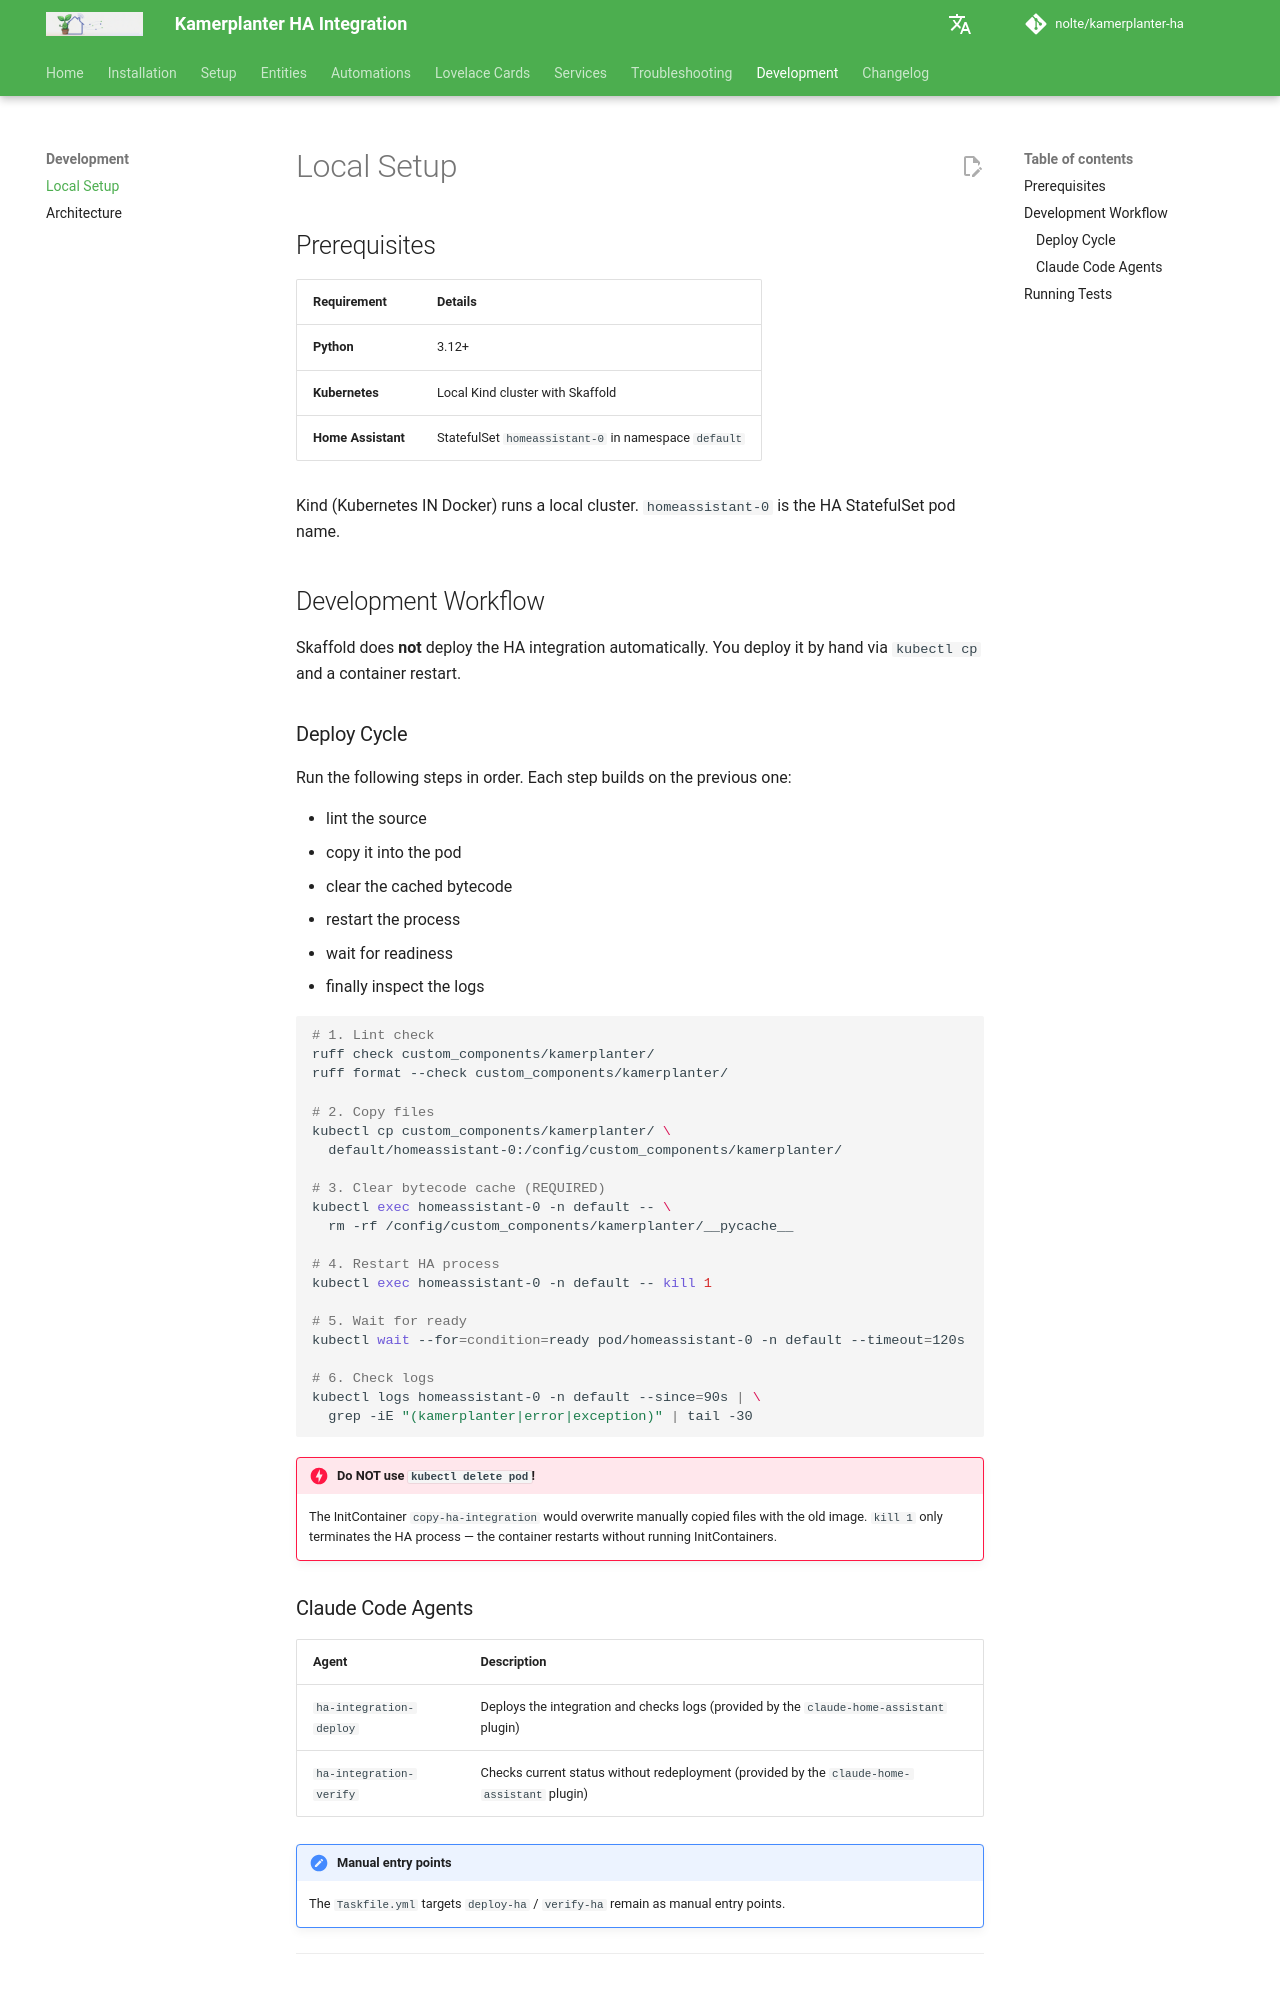

repository: nolte/kamerplanter-ha · page: en/development/local-setup/index.html · generator: mkdocs

---
title: Local Setup
audience:
  - maintainers
content_mode: how-to
track: developer-docs
last_updated: 2026-06-24
---
# Local Setup

## Prerequisites

| Requirement | Details |
|-------------|---------|
| **Python** | 3.12+ |
| **Kubernetes** | Local Kind cluster with Skaffold |
| **Home Assistant** | StatefulSet `homeassistant-0` in namespace `default` |

Kind (Kubernetes IN Docker) runs a local cluster. `homeassistant-0` is the HA StatefulSet pod name.

## Development Workflow

Skaffold does **not** deploy the HA integration automatically. You deploy it by hand via `kubectl cp` and a container restart.

### Deploy Cycle

Run the following steps in order. Each step builds on the previous one:

- lint the source
- copy it into the pod
- clear the cached bytecode
- restart the process
- wait for readiness
- finally inspect the logs

```bash
# 1. Lint check
ruff check custom_components/kamerplanter/
ruff format --check custom_components/kamerplanter/

# 2. Copy files
kubectl cp custom_components/kamerplanter/ \
  default/homeassistant-0:/config/custom_components/kamerplanter/

# 3. Clear bytecode cache (REQUIRED)
kubectl exec homeassistant-0 -n default -- \
  rm -rf /config/custom_components/kamerplanter/__pycache__

# 4. Restart HA process
kubectl exec homeassistant-0 -n default -- kill 1

# 5. Wait for ready
kubectl wait --for=condition=ready pod/homeassistant-0 -n default --timeout=120s

# 6. Check logs
kubectl logs homeassistant-0 -n default --since=90s | \
  grep -iE "(kamerplanter|error|exception)" | tail -30
```

!!! danger "Do NOT use `kubectl delete pod`!"
    The InitContainer `copy-ha-integration` would overwrite manually copied files with the old image. `kill 1` only terminates the HA process — the container restarts without running InitContainers.
